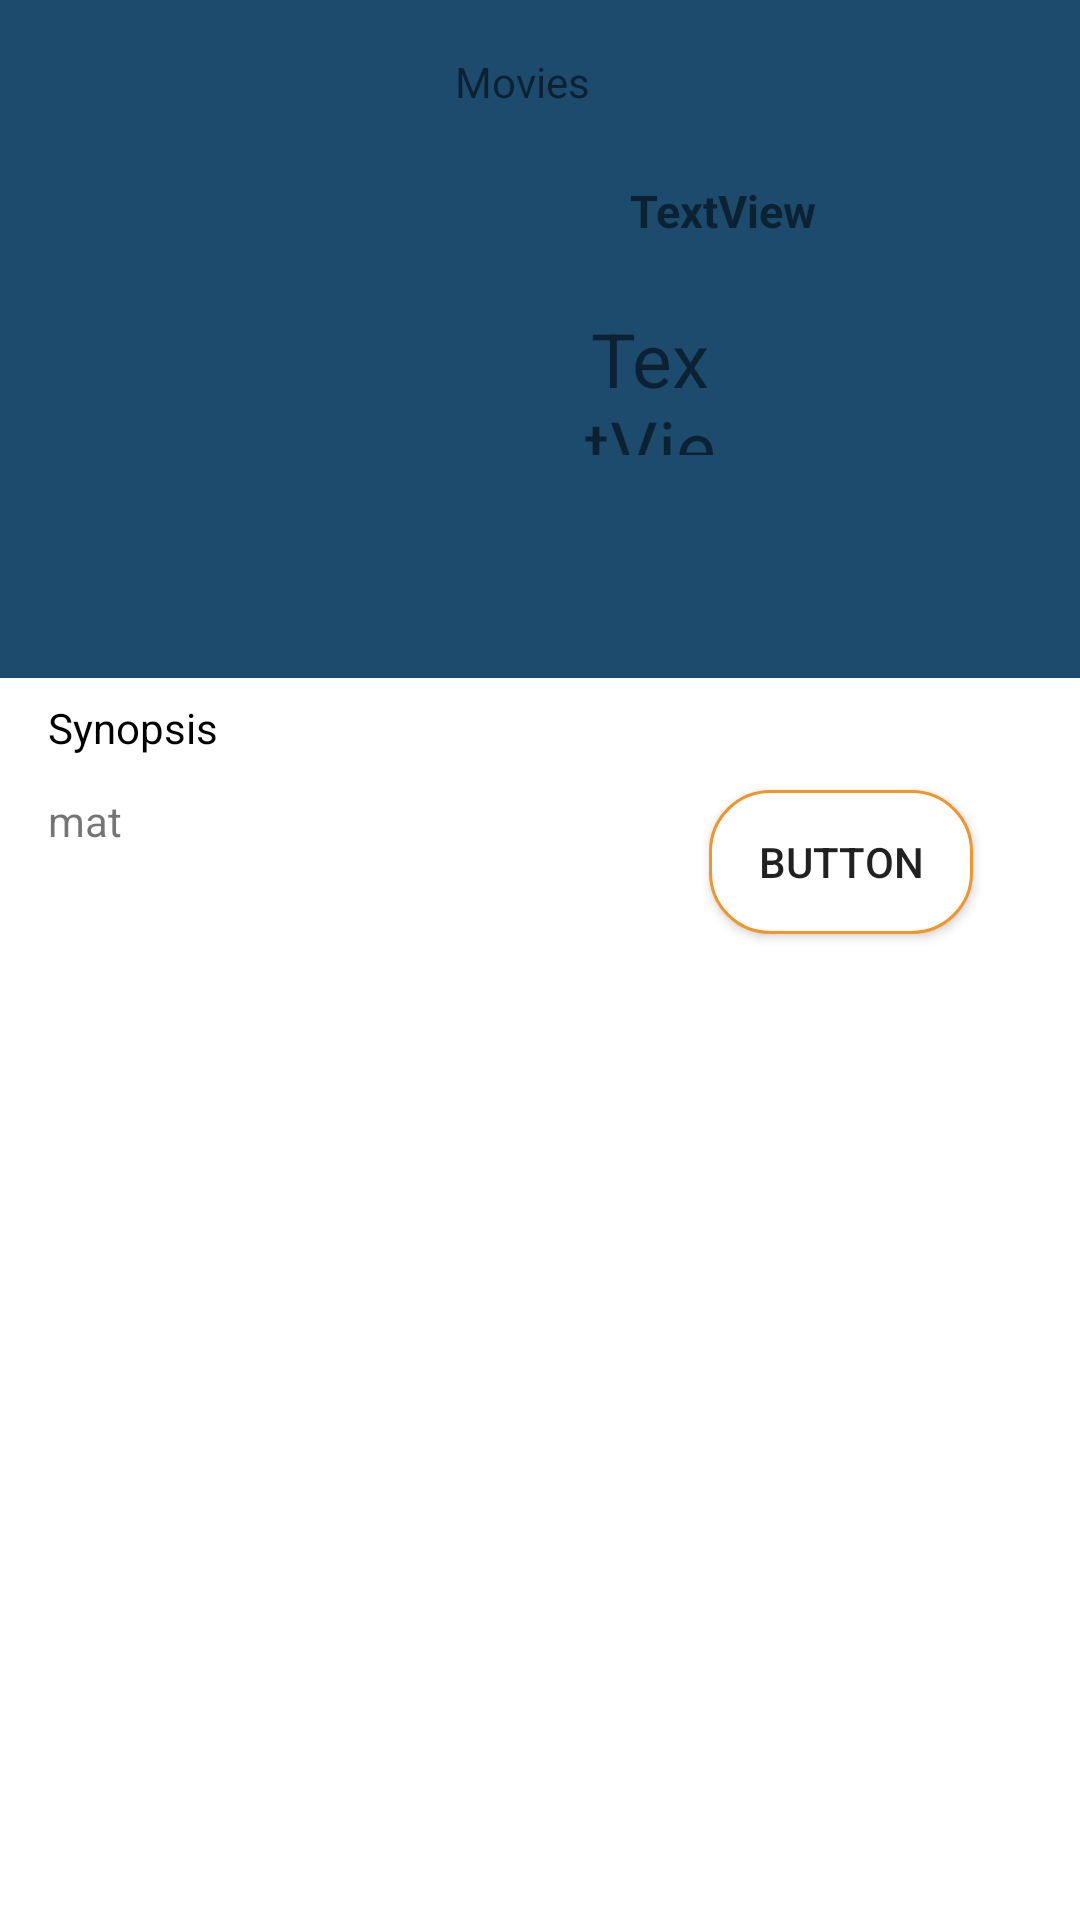

Write the Android layout XML for this screen, with the resource values it uses.
<!-- AndroidManifest.xml: application theme Theme.Movie -->
<!-- res/layout/activity_new.xml -->
<?xml version="1.0" encoding="utf-8"?>
<androidx.constraintlayout.widget.ConstraintLayout xmlns:android="http://schemas.android.com/apk/res/android"
    xmlns:app="http://schemas.android.com/apk/res-auto"
    xmlns:tools="http://schemas.android.com/tools"
    android:layout_width="match_parent"
    android:layout_height="match_parent"
    android:layout_weight="2"
    android:background="#1c4b6d"
    tools:context=".View.New">

    <ImageView
        android:id="@+id/imageViewBack"
        android:layout_width="wrap_content"
        android:layout_height="wrap_content"
        app:layout_constraintBottom_toTopOf="@+id/mIvMoviePoster"
        app:layout_constraintEnd_toEndOf="parent"
        app:layout_constraintHorizontal_bias="0.041"
        app:layout_constraintStart_toStartOf="parent"
        app:layout_constraintTop_toTopOf="parent"
        app:layout_constraintVertical_bias="0.538"
        app:srcCompat="@drawable/back" />

    <ImageView
        android:id="@+id/imageView2"
        android:layout_width="wrap_content"
        android:layout_height="wrap_content"
        android:layout_marginStart="328dp"
        app:layout_constraintBottom_toTopOf="@+id/mTvMoviesName"
        app:layout_constraintEnd_toEndOf="parent"
        app:layout_constraintHorizontal_bias="0.0"
        app:layout_constraintStart_toEndOf="@+id/imageViewBack"
        app:layout_constraintTop_toTopOf="parent"
        app:srcCompat="@drawable/share" />

    <TextView
        android:id="@+id/textView"
        android:layout_width="105dp"
        android:layout_height="23dp"
        android:layout_marginEnd="116dp"
        android:gravity="center"
        android:text="Movies"
        app:layout_constraintBottom_toTopOf="@+id/mTvMoviesName"
        app:layout_constraintEnd_toStartOf="@+id/imageView2"
        app:layout_constraintHorizontal_bias="1.0"
        app:layout_constraintStart_toEndOf="@+id/imageViewBack"
        app:layout_constraintTop_toTopOf="parent"
        app:layout_constraintVertical_bias="0.421" />

    <ImageView
        android:id="@+id/mIvMoviePoster"
        android:layout_width="135dp"
        android:layout_height="202dp"
        android:layout_marginTop="60dp"
        android:scaleType="fitXY"
        app:layout_constraintEnd_toStartOf="@+id/mRating"
        app:layout_constraintHorizontal_bias="0.64"
        app:layout_constraintStart_toStartOf="parent"
        app:layout_constraintTop_toTopOf="parent"
        app:srcCompat="@drawable/img" />

    <TextView
        android:id="@+id/mTvMoviesName"
        android:layout_width="206dp"
        android:layout_height="wrap_content"
        android:gravity="center"
        android:textSize="15dp"
        android:textStyle="bold"
        android:text="TextView"
        app:layout_constraintBottom_toTopOf="@+id/mRating"
        app:layout_constraintEnd_toEndOf="parent"
        app:layout_constraintHorizontal_bias="0.203"
        app:layout_constraintStart_toEndOf="@+id/mIvMoviePoster"
        app:layout_constraintTop_toTopOf="@+id/mIvMoviePoster"
        app:layout_constraintVertical_bias="0.012" />

    <ProgressBar
        android:id="@+id/mRating"
        style="?android:attr/progressBarStyle"
        android:layout_width="49dp"
        android:layout_height="49dp"
        android:indeterminateOnly="false"
        android:progressDrawable="@drawable/circle"
        app:layout_constraintBottom_toTopOf="@+id/textView9"
        app:layout_constraintEnd_toStartOf="@+id/mTvRating"
        app:layout_constraintHorizontal_bias="0.926"
        app:layout_constraintStart_toStartOf="parent"
        app:layout_constraintTop_toTopOf="@+id/mIvMoviePoster"
        app:layout_constraintVertical_bias="0.241" />

    <TextView
        android:id="@+id/mTvRating"
        android:layout_width="49dp"
        android:layout_height="49dp"
        android:gravity="center"
        android:text="TextView"
        android:textSize="25dp"
        app:layout_constraintBottom_toTopOf="@+id/button"
        app:layout_constraintEnd_toEndOf="parent"
        app:layout_constraintHorizontal_bias="0.618"
        app:layout_constraintStart_toStartOf="parent"
        app:layout_constraintTop_toBottomOf="@+id/mTvMoviesName"
        app:layout_constraintVertical_bias="0.166" />

    <Button
        android:id="@+id/button"
        android:layout_width="wrap_content"
        android:layout_height="wrap_content"
        android:background="@drawable/shape2"
        android:text="Button"
        app:layout_constraintBottom_toBottomOf="parent"
        app:layout_constraintEnd_toEndOf="parent"
        app:layout_constraintHorizontal_bias="0.869"
        app:layout_constraintStart_toStartOf="parent"
        app:layout_constraintTop_toTopOf="parent"
        app:layout_constraintVertical_bias="0.445" />

    <TextView
        android:id="@+id/textView9"
        android:layout_width="match_parent"
        android:layout_height="38dp"
        android:background="@color/white"
        android:paddingLeft="16dp"
        android:paddingTop="7dp"
        android:text="Synopsis"
        android:textColor="@color/black"
        app:layout_constraintBottom_toTopOf="@+id/mTvOverView"
        app:layout_constraintTop_toBottomOf="@+id/mIvMoviePoster"
        app:layout_constraintVertical_bias="1.0"
        tools:layout_editor_absoluteX="-51dp" />

    <TextView
        android:id="@+id/mTvOverView"
        android:layout_width="match_parent"
        android:layout_height="376dp"
        android:background="@color/white"
        android:paddingLeft="16dp"
        android:text="mat"
        app:layout_constraintBottom_toBottomOf="parent"
        app:layout_constraintEnd_toEndOf="parent"
        app:layout_constraintStart_toStartOf="parent"
        app:layout_constraintTop_toBottomOf="@+id/mIvMoviePoster"
        app:layout_constraintVertical_bias="0.967" />

</androidx.constraintlayout.widget.ConstraintLayout>
<!-- resources referenced by this layout -->
<resources>
  <!-- drawable img: jpg bitmap (drawable, 56292 bytes) -->
  <!-- drawable shape2 (drawable-v24) -->
  <?xml version="1.0" encoding="utf-8"?>
  <shape android:shape="rectangle"
      xmlns:android="http://schemas.android.com/apk/res/android">
      <corners android:radius="20dp"/>
      <solid android:color="@color/white"/>
      <stroke android:width="1dp" android:color="#f49426"/>
  </shape>
  <style name="Theme.Movie" parent="Theme.AppCompat.DayNight.NoActionBar">
          
          <item name="colorPrimary">@color/purple_500</item>
          <item name="colorPrimaryVariant">@color/purple_700</item>
          <item name="colorOnPrimary">@color/white</item>
          
          <item name="colorSecondary">@color/teal_200</item>
          <item name="colorSecondaryVariant">@color/teal_700</item>
          <item name="colorOnSecondary">@color/black</item>
          
          <item name="android:statusBarColor" tools:targetApi="l">?attr/colorPrimaryVariant</item>
          
      </style>
  <!-- not gathered from this repository: default colours our renderer supplied (Android Studio template values) -->
  <color name="purple_500">#FF6200EE</color>
  <color name="purple_700">#FF3700B3</color>
  <color name="teal_200">#FF03DAC5</color>
  <color name="teal_700">#FF018786</color>
  <color name="black">#FF000000</color>
  <color name="white">#FFFFFFFF</color>
</resources>
